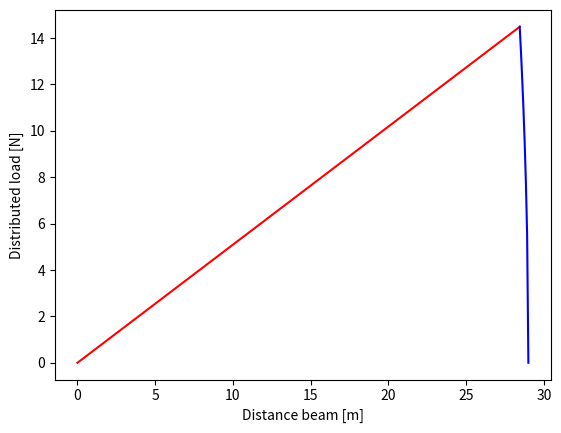

Reproduce this figure in Python.
import math as m
import matplotlib.pyplot as plt
import numpy as np
beams = 16
angleused = 2*m.pi / beams

Length = 29.
Fullarea = np.pi * Length**2

density_solarpanels = 0.45 # [kg/m**2]

densitynotsquaremetre_carbonfibre = 0.0444 # [kg/m**3]

thickness_carbonfibre = 2.5*(10**(-5)) # micrometer

density_carbonfibre = 0.0444 * thickness_carbonfibre

density_mass = density_carbonfibre + density_solarpanels


r = m.sqrt(Fullarea/m.pi)\

a = m.sqrt(r**2 + r**2 - (2*r*r*m.cos(angleused)))


b = m.sqrt(r**2 - (a/2)**2 )

d = r-b

percentage = (d+b)/100
b_per = b/percentage / 100
d_per = d/percentage / 100

x1 = np.linspace(0,b_per*r,92)
x2 = np.linspace(b_per*r,r,8)

densitynewtons = density_mass * 9.81 * (r/100) * 2


m1 = x1 * (a/2/b)
m2 = np.sqrt(r**2-x2**2)

w1 = m1 * densitynewtons

w2 = m2 * densitynewtons

xmax = b
mmax = xmax * (a/2/b)
wmax = mmax * densitynewtons
EqF1mag = wmax*xmax*0.5
print("Equivalent load of the distributed load w1:", EqF1mag)

EqF1loc = (2/3) * b
print("Location of equivalent load of the distributed load w1:", EqF1loc)


r = 29.316150714175198
x21 = 0
x22 = d

int21w2 = densitynewtons * 0.5 * ((x21 * np.sqrt(r**2-x21**2) + (r**2 * m.atan(np.sqrt(r**2-x21**2)))))
int22w2 = densitynewtons * 0.5 * (x22 * np.sqrt(r**2-x22**2) + (r**2 * m.atan(np.sqrt(r**2-x22**2))))
intw2 = (int22w2 - int21w2)


print("Equivalent load of the distributed load w2:", intw2)


loc21w2 = -1/3 * ((r**2-x21**2)**(3/2))
loc22w2 = -1/3 * ((r**2-x22**2)**(3/2))

loc = (loc22w2 - loc21w2) / intw2



locexact =  b +loc
print("Location of equivalent load of the distributed load w2:", locexact)

magnituderesultantforce = intw2 + EqF1mag
print("Magnitude resulting force:", magnituderesultantforce)

locationresultantforce = ((locexact * intw2) + (EqF1loc* EqF1mag))/magnituderesultantforce
print("Location resulting force:", locationresultantforce)

plt.plot(x1, w1, 'r')
plt.plot(x2, w2, 'b')
plt.xlabel("Distance beam [m]")
plt.ylabel("Distributed load [N]")
plt.show()

